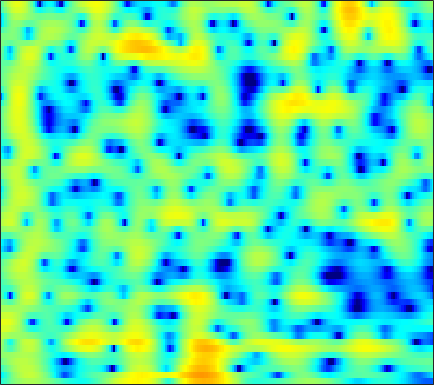

Data behind this chart, as committed beside it:
-4.6524, -3.9733, -3.0435, -2.1387, -1.5049, -0.72873, -0.044587, 0.4018, 0.90727, 1.3088, 1.6157, 1.7915, 1.9432, 2.01, 2.0072, 1.9366, 1.792, 1.6357, 1.3734, 1.0457, 0.65956, 0.34069, -0.1248, -0.62641
-6.847, -5.729, -4.189, -2.724, -1.723, -0.5343, 0.4785, 1.127, 1.849, 2.414, 2.829, 3.045, 3.21, 3.237, 3.169, 2.963, 2.62, 2.275, 1.692, 0.9658, 0.08481, -0.6856, -1.87, -3.263
-3.541, -2.695, -1.649, -0.6948, -0.04151, 0.7438, 1.423, 1.859, 2.337, 2.694, 2.929, 3.02, 3.027, 2.905, 2.725, 2.37, 1.88, 1.422, 0.6906, -0.1783, -1.183, -2.023, -3.247, -4.575
-1.033, -0.4855, 0.1814, 0.7759, 1.175, 1.644, 2.038, 2.284, 2.537, 2.704, 2.778, 2.768, 2.664, 2.453, 2.223, 1.814, 1.288, 0.8114, 0.06476, -0.8114, -1.827, -2.686, -3.974, -5.452
0.6682, 0.7355, 0.8328, 0.9551, 1.07, 1.255, 1.468, 1.635, 1.849, 2.03, 2.148, 2.181, 2.138, 1.986, 1.795, 1.439, 0.9697, 0.547, -0.0967, -0.8192, -1.6, -2.214, -3.042, -3.867
1.092, 0.1662, -1.163, -2.316, -2.76, -2.492, -1.462, -0.5119, 0.6892, 1.677, 2.402, 2.771, 3.039, 3.066, 2.925, 2.528, 1.899, 1.281, 0.2692, -0.9513, -2.322, -3.365, -4.558, -5.216
1.861, 0.4663, -1.808, -4.272, -5.442, -4.738, -2.597, -1.03, 0.6501, 1.862, 2.674, 3.055, 3.308, 3.298, 3.121, 2.667, 1.957, 1.243, 0.005206, -1.633, -3.765, -5.775, -8.969, -11.15
2.937, 2.599, 2.142, 1.737, 1.501, 1.299, 1.206, 1.177, 1.146, 1.08, 0.9416, 0.7844, 0.5075, 0.1702, -0.1088, -0.5018, -0.9194, -1.25, -1.713, -2.184, -2.641, -2.939, -3.216, -3.3
4.165, 4.159, 4.051, 3.841, 3.618, 3.231, 2.73, 2.268, 1.526, 0.6108, -0.4837, -1.408, -2.728, -3.98, -4.686, -5.095, -4.891, -4.495, -3.868, -3.303, -2.898, -2.701, -2.554, -2.534
4.594, 4.77, 4.845, 4.751, 4.566, 4.159, 3.561, 2.965, 1.939, 0.5867, -1.194, -2.916, -6.019, -10.73, -16.15, -16.63, -10.5, -7.703, -5.299, -3.785, -2.865, -2.472, -2.27, -2.405
3.192, 3.401, 3.544, 3.553, 3.473, 3.252, 2.903, 2.549, 1.956, 1.218, 0.3457, -0.3663, -1.333, -2.203, -2.692, -3.022, -3.007, -2.842, -2.544, -2.282, -2.114, -2.065, -2.154, -2.425
1.53, 1.577, 1.593, 1.589, 1.59, 1.611, 1.644, 1.665, 1.661, 1.597, 1.452, 1.293, 1.026, 0.702, 0.4313, 0.04718, -0.3539, -0.6563, -1.058, -1.462, -1.829, -2.058, -2.306, -2.478
-0.11, -0.584, -1.306, -1.927, -2.098, -1.727, -0.8024, 0.04172, 1.121, 2.002, 2.623, 2.907, 3.057, 2.954, 2.715, 2.167, 1.356, 0.5665, -0.7286, -2.257, -3.859, -4.833, -5.29, -4.676
-2.228, -3.321, -5.827, -10.75, -18.85, -13.06, -5.763, -2.654, 0.121, 1.964, 3.186, 3.78, 4.199, 4.242, 4.038, 3.449, 2.47, 1.429, -0.4409, -3.053, -6.843, -10.59, -12.51, -8.036
-3.36, -3.266, -3.302, -3.311, -3.139, -2.511, -1.489, -0.5955, 0.5664, 1.557, 2.301, 2.691, 2.98, 3.005, 2.858, 2.46, 1.844, 1.26, 0.3497, -0.6175, -1.502, -2.017, -2.368, -2.32
-3.061, -2.446, -1.732, -1.084, -0.6222, -0.01401, 0.5838, 1.016, 1.534, 1.962, 2.262, 2.388, 2.42, 2.297, 2.106, 1.731, 1.248, 0.8371, 0.2487, -0.3376, -0.8685, -1.214, -1.579, -1.865
-2.127, -1.402, -0.5268, 0.2438, 0.7647, 1.376, 1.897, 2.217, 2.548, 2.753, 2.826, 2.778, 2.574, 2.21, 1.834, 1.206, 0.4659, -0.1308, -0.9226, -1.655, -2.254, -2.593, -2.93, -3.179
-1.439, -0.6716, 0.2615, 1.085, 1.637, 2.278, 2.808, 3.125, 3.435, 3.586, 3.568, 3.428, 3.046, 2.415, 1.762, 0.6257, -0.8462, -2.176, -4.157, -6.106, -7.284, -7.299, -6.569, -5.676
-1.99, -1.215, -0.2952, 0.5361, 1.113, 1.835, 2.49, 2.927, 3.407, 3.739, 3.871, 3.825, 3.538, 2.949, 2.273, 1.008, -0.7919, -2.619, -5.975, -10.93, -15.54, -12.8, -8.53, -5.987
-4.442, -3.994, -3.523, -3.01, -2.506, -1.612, -0.5435, 0.2976, 1.335, 2.209, 2.849, 3.152, 3.32, 3.212, 2.949, 2.361, 1.545, 0.806, -0.2373, -1.16, -1.769, -1.942, -1.883, -1.67
-7.27, -8.074, -9.918, -12.52, -13.43, -10.58, -6.696, -4.333, -1.911, -0.1412, 1.149, 1.857, 2.504, 2.865, 2.979, 2.95, 2.764, 2.55, 2.189, 1.803, 1.439, 1.192, 0.8909, 0.5899
-6.233, -7.022, -8.461, -9.988, -10.32, -8.747, -6.144, -4.299, -2.259, -0.6644, 0.5335, 1.233, 1.932, 2.408, 2.643, 2.813, 2.825, 2.761, 2.573, 2.289, 1.931, 1.625, 1.185, 0.728
-2.599, -2.576, -2.564, -2.471, -2.296, -1.883, -1.316, -0.8455, -0.2277, 0.3439, 0.8429, 1.164, 1.551, 1.883, 2.087, 2.285, 2.365, 2.326, 2.153, 1.807, 1.283, 0.7866, 0.02394, -0.77
0.4355, 0.8511, 1.265, 1.544, 1.666, 1.709, 1.62, 1.451, 1.118, 0.6522, 0.2041, -0.02458, -0.04882, 0.2914, 0.699, 1.262, 1.711, 1.874, 1.812, 1.405, 0.6207, -0.2503, -1.828, -3.985
2.016, 2.697, 3.353, 3.715, 3.797, 3.623, 3.087, 2.403, 1.019, -1.149, -4.43, -7.764, -10.06, -6.083, -3.298, -0.8075, 0.6867, 1.332, 1.623, 1.38, 0.6478, -0.2506, -1.974, -4.429
1.137, 1.92, 2.716, 3.22, 3.4, 3.365, 2.972, 2.414, 1.284, -0.2967, -2.273, -3.662, -4.419, -3.439, -2.257, -0.8534, 0.06488, 0.4283, 0.5534, 0.2964, -0.3019, -0.8876, -1.797, -2.708
-0.5882, 0.2808, 1.252, 2.009, 2.42, 2.757, 2.854, 2.776, 2.493, 2.083, 1.609, 1.287, 0.9619, 0.7748, 0.6929, 0.5603, 0.3229, 0.00765, -0.5852, -1.404, -2.405, -3.218, -4.256, -5.085
-2.593, -1.469, -0.1169, 1.023, 1.726, 2.456, 2.964, 3.213, 3.381, 3.377, 3.254, 3.084, 2.784, 2.39, 2.021, 1.405, 0.6128, -0.1245, -1.391, -3.026, -5.109, -7.09, -10.31, -13.41
-5.333, -3.609, -1.621, 0.006907, 1.004, 2.068, 2.853, 3.269, 3.633, 3.78, 3.754, 3.624, 3.317, 2.867, 2.43, 1.717, 0.8176, 0.01067, -1.324, -2.985, -5.09, -7.055, -10.22, -13.31
-6.97, -4.67, -2.258, -0.4091, 0.6921, 1.841, 2.663, 3.088, 3.421, 3.539, 3.444, 3.261, 2.883, 2.386, 1.952, 1.318, 0.5993, 0.02935, -0.7921, -1.703, -2.679, -3.417, -4.347, -5.099
-3.912, -2.506, -0.8447, 0.5338, 1.38, 2.247, 2.831, 3.098, 3.216, 3.08, 2.697, 2.27, 1.556, 0.7497, 0.1554, -0.531, -0.9912, -1.215, -1.355, -1.454, -1.567, -1.677, -1.847, -2.045
-0.6494, 0.08941, 1.012, 1.835, 2.352, 2.882, 3.203, 3.28, 3.152, 2.679, 1.85, 0.9417, -0.6828, -2.81, -4.616, -6.602, -6.651, -5.611, -3.998, -2.684, -1.786, -1.347, -0.9922, -0.8223
0.31, 0.7667, 1.353, 1.908, 2.283, 2.73, 3.05, 3.146, 3.062, 2.643, 1.814, 0.8416, -1.048, -3.876, -6.824, -11.57, -10.77, -7.712, -4.713, -2.891, -1.853, -1.412, -1.172, -1.143
-1.242, -1.08, -0.8208, -0.3855, 0.09471, 0.8903, 1.717, 2.27, 2.779, 3.021, 2.919, 2.623, 1.964, 1.103, 0.4347, -0.2998, -0.6247, -0.7041, -0.6446, -0.6754, -0.9933, -1.434, -2.346, -3.606
-5.03, -6.01, -7.774, -8.647, -7.322, -4.248, -1.456, 0.1963, 1.845, 2.938, 3.585, 3.835, 3.908, 3.753, 3.524, 3.143, 2.652, 2.254, 1.592, 0.7453, -0.3717, -1.498, -3.482, -6.453
-6.686, -7.796, -10.12, -11.69, -9.865, -5.859, -2.567, -0.6974, 1.204, 2.498, 3.351, 3.74, 3.985, 3.961, 3.795, 3.406, 2.831, 2.321, 1.497, 0.5399, -0.5532, -1.461, -2.778, -4.125
-4.451, -4.122, -3.655, -2.982, -2.253, -1.072, 0.2027, 1.124, 2.143, 2.934, 3.441, 3.639, 3.669, 3.451, 3.141, 2.534, 1.776, 1.085, 0.09953, -0.9527, -1.992, -2.725, -3.605, -4.256
-2.724, -1.894, -0.8534, 0.1171, 0.8024, 1.667, 2.447, 2.942, 3.46, 3.787, 3.886, 3.806, 3.482, 2.907, 2.313, 1.311, 0.08635, -0.9755, -2.517, -4.148, -5.703, -6.693, -7.581, -7.922
-2.098, -0.9623, 0.3657, 1.505, 2.235, 3.053, 3.683, 4.017, 4.297, 4.335, 4.136, 3.817, 3.159, 2.214, 1.308, -0.172, -2.013, -3.636, -6.222, -9.338, -13.29, -16.57, -19.05, -16.92
-1.991, -0.6803, 0.8066, 2.032, 2.796, 3.607, 4.18, 4.456, 4.606, 4.485, 4.098, 3.621, 2.723, 1.519, 0.3898, -1.405, -3.574, -5.484, -8.399, -11.78, -15.61, -18.46, -20.41, -18.97
-1.702, -0.4798, 0.9589, 2.187, 2.96, 3.784, 4.351, 4.616, 4.706, 4.526, 4.045, 3.479, 2.453, 1.102, -0.1277, -2.052, -4.378, -6.309, -9.267, -12.53, -16.03, -18.35, -19.75, -18.78
-1.927, -0.8524, 0.567, 1.891, 2.766, 3.72, 4.402, 4.707, 4.848, 4.666, 4.149, 3.54, 2.439, 1.002, -0.2735, -2.269, -4.552, -6.434, -9.264, -12.56, -16.69, -20.75, -24.13, -19.78
-4.955, -3.38, -1.127, 0.8905, 2.164, 3.509, 4.454, 4.892, 5.149, 5.002, 4.473, 3.828, 2.626, 1.04, -0.3947, -2.6, -5, -6.819, -8.972, -10.63, -11.59, -11.94, -11.77, -11.05
-13.05, -7.39, -2.852, 0.1603, 1.812, 3.451, 4.548, 5.076, 5.388, 5.289, 4.778, 4.118, 2.835, 1.055, -0.6626, -3.586, -7.483, -11.37, -17.29, -16.12, -12.38, -10.44, -8.738, -7.524
-4.095, -2.819, -0.9251, 0.8429, 1.99, 3.22, 4.102, 4.535, 4.81, 4.752, 4.34, 3.788, 2.724, 1.256, -0.1414, -2.42, -5.145, -7.394, -9.7, -9.899, -8.653, -7.619, -6.533, -5.807
-1.668, -0.9391, 0.08215, 1.081, 1.774, 2.57, 3.188, 3.512, 3.757, 3.762, 3.524, 3.187, 2.532, 1.653, 0.8654, -0.2894, -1.498, -2.342, -3.269, -3.888, -4.207, -4.345, -4.436, -4.595
-1.619, -0.9428, -0.1101, 0.6583, 1.178, 1.796, 2.307, 2.615, 2.9, 3.026, 2.99, 2.857, 2.529, 2.046, 1.603, 0.9185, 0.1737, -0.3929, -1.132, -1.824, -2.442, -2.858, -3.375, -3.869
-1.873, -1.314, -0.667, -0.08379, 0.3402, 0.9014, 1.447, 1.83, 2.273, 2.616, 2.821, 2.87, 2.789, 2.546, 2.259, 1.742, 1.099, 0.5458, -0.2693, -1.126, -1.998, -2.606, -3.352, -3.943
-1.74, -1.662, -1.625, -1.527, -1.296, -0.7133, 0.1221, 0.8138, 1.707, 2.475, 3.039, 3.314, 3.487, 3.433, 3.24, 2.775, 2.08, 1.402, 0.2753, -1.065, -2.607, -3.771, -5.123, -5.878
-1.433, -2.394, -4.235, -6.466, -7.403, -5.882, -3, -1.062, 0.9723, 2.442, 3.454, 3.974, 4.387, 4.504, 4.404, 4.031, 3.347, 2.589, 1.191, -0.792, -3.643, -6.71, -13.09, -17.62
-0.8659, -2.09, -4.499, -7.894, -9.855, -7.633, -3.886, -1.714, 0.3632, 1.77, 2.718, 3.204, 3.618, 3.835, 3.881, 3.777, 3.432, 2.971, 2.074, 0.7494, -0.9989, -2.563, -4.554, -5.46
-0.1309, -0.4881, -1.028, -1.447, -1.573, -1.384, -0.901, -0.5309, -0.1014, 0.1034, 0.1175, 0.05851, 0.0518, 0.2683, 0.5861, 1.087, 1.529, 1.758, 1.84, 1.684, 1.339, 0.9973, 0.5747, 0.2203
-0.5012, -0.3621, -0.1966, -0.05933, 0.01901, 0.03322, -0.1026, -0.3513, -1.003, -2.144, -3.959, -5.795, -8.238, -8.06, -6.051, -3.262, -1.148, 0.006292, 1.071, 1.748, 2.116, 2.262, 2.304, 2.236
-2.999, -2.308, -1.396, -0.6449, -0.2265, 0.08003, 0.04891, -0.2059, -0.983, -2.341, -4.462, -6.65, -9.892, -9.814, -7.315, -4.169, -1.897, -0.6398, 0.5958, 1.442, 2.011, 2.297, 2.507, 2.582
-8.303, -5.892, -3.422, -1.64, -0.6835, 0.1922, 0.6442, 0.717, 0.5254, 0.03533, -0.6392, -1.167, -1.698, -1.851, -1.693, -1.227, -0.6322, -0.184, 0.355, 0.8004, 1.167, 1.361, 1.548, 1.62
-8.065, -5.584, -2.929, -0.9361, 0.2046, 1.316, 2.027, 2.317, 2.447, 2.322, 1.995, 1.657, 1.135, 0.5843, 0.1774, -0.3069, -0.6774, -0.8723, -0.9647, -0.8711, -0.6952, -0.5543, -0.4188, -0.4072
-3.172, -1.929, -0.2994, 1.155, 2.079, 3.043, 3.7, 4.004, 4.132, 3.976, 3.539, 3.033, 2.11, 0.8992, -0.2069, -1.931, -3.804, -5.014, -5.744, -5.288, -4.386, -3.78, -3.366, -3.41
-1.955, -0.6151, 0.9651, 2.3, 3.118, 3.967, 4.528, 4.759, 4.806, 4.548, 3.973, 3.317, 2.106, 0.4191, -1.246, -4.275, -8.956, -15.24, -23.44, -12.16, -8.132, -6.634, -5.772, -5.933
